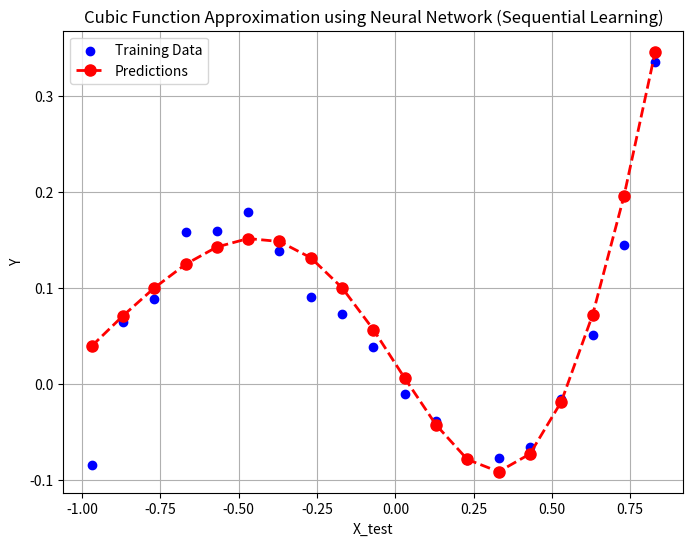
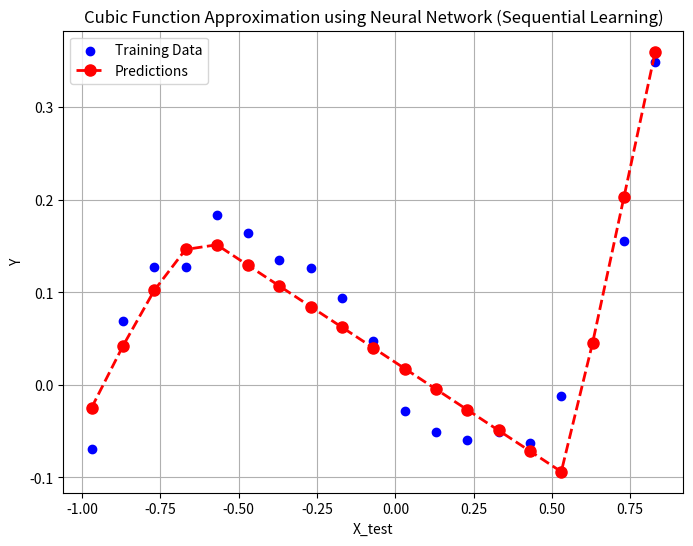
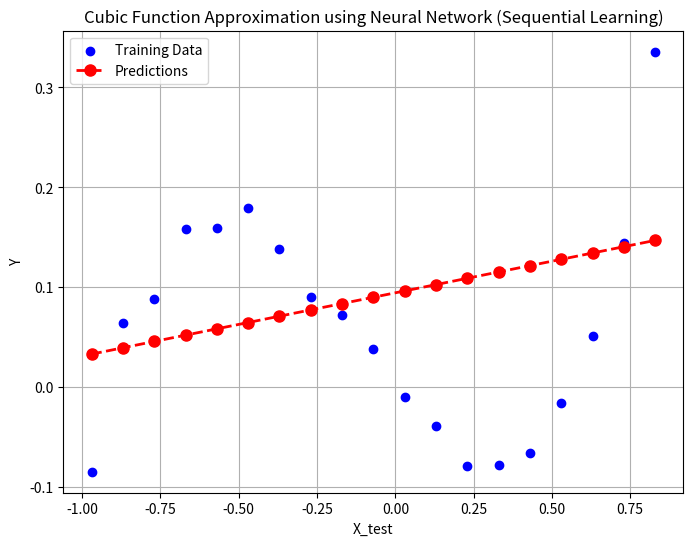
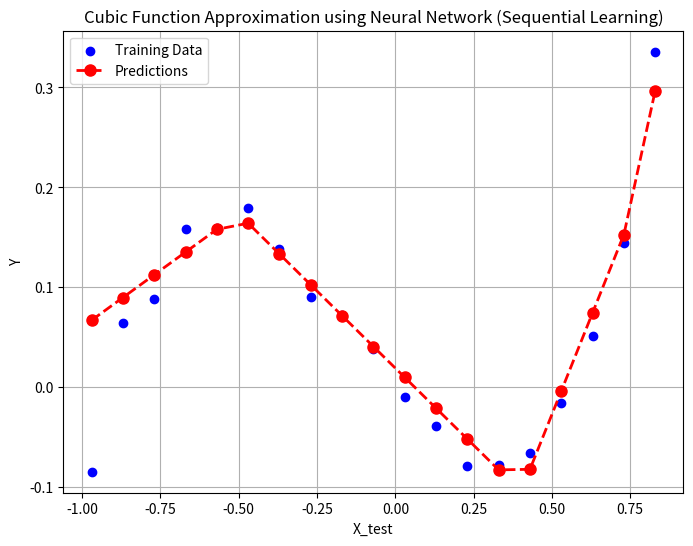

These charts were generated, in order, by the following Python code:
import numpy as np
import matplotlib.pyplot as plt

# Activation functions and their derivatives
def sigmoid(x):
    return 1 / (1 + np.exp(-x))

def sigmoid_derivative(x):
    return x * (1 - x)

def mse(actual, predicted):
    return 0.5 * ((predicted - actual) ** 2)

def mse_grad(actual, predicted):
    return predicted - actual

# Initialize weights randomly
np.random.seed(0)
input_size = 1
hidden_size = 3
output_size = 1

l1_weights = np.random.randn(input_size, hidden_size) * np.sqrt(2 / (input_size + hidden_size))
l1_bias = np.zeros((1, hidden_size))  # Bias for hidden layer
l2_weights = np.random.randn(hidden_size, output_size) * np.sqrt(2 / (hidden_size + output_size))
l2_bias = np.zeros((1, output_size))  # Bias for output layer


# Learning rate
learning_rate = 0.1

# Number of epochs
epochs = 1000 # increased epochs

# Generate some random training data
x_train = np.arange(-1, 1, 0.05)
d_train = 0.8 * x_train**3 + 0.3 * x_train**2 - 0.4 * x_train + np.random.normal(0, 0.02, len(x_train))
# Training the neural network using stochastic gradient descent
training_loss = []
for epoch in range(epochs):
    # Iterate through each training example
    epoch_loss = 0
    for i in range(len(x_train)):
        # Forward pass
        l1_output = sigmoid(np.dot(x_train[i], l1_weights) + l1_bias)  # Apply sigmoid activation func for layer 1
        output = np.dot(l1_output, l2_weights) + l2_bias  # Layer 2

        # Compute loss
        loss = mse(d_train[i], output)

        # Back-propagation
        output_grad = mse_grad(d_train[i], output)
        l1_output_grad = np.dot(output_grad, l2_weights.T)  * sigmoid_derivative(l1_output)  # Use sigmoid derivative for layer 1

        # Update weights using gradient descent
        l1_weights -= learning_rate * np.outer(x_train[i], l1_output_grad)
        l1_bias -= learning_rate * l1_output_grad

        l2_weights -= learning_rate * np.outer(l1_output, output_grad)
        l2_bias -= learning_rate * output_grad

        training_loss.append(loss[0])

    if epoch % 100 == 0:
        print(f'Epoch: {epoch},  Loss: {loss[0]}')


x_test = np.arange(-0.97, 0.93, 0.1)
y_test = 0.8* x_test**3 + 0.3 * x_test**2 - 0.4*x_test + np.random.normal(0, 0.02, len(x_test))
predictions = []
for i in range(len(x_test)):
    l1_output = sigmoid(np.dot(x_test[i], l1_weights) + l1_bias)  # Apply sigmoid activation func for layer 1
    output = np.sum(np.dot(l1_output, l2_weights) + l2_bias)  # Layer 2
    predictions.append(output)


# Plot the training data, true cubic function, and predictions
plt.figure(figsize=(8, 6))
plt.scatter(x_test, y_test, color='blue', label='Training Data')
plt.plot(x_test, predictions, color='red', marker='o', linestyle='dashed', linewidth=2, markersize=8, label='Predictions')
plt.xlabel('X_test')
plt.ylabel('Y')
plt.title('Cubic Function Approximation using Neural Network (Sequential Learning)')
plt.legend()
plt.grid(True)
plt.show()

# tanh activation function - zero centered output meaning can converge faster in backpropagation. Sigmoid's function's output is always postive - positive weights only.
# Sigmoid function avoids vanishing gradients Both sigmoid and tanh functions are prone to the vanishing gradient problem, where the gradients become very small for 
# extreme input values. However, the tanh function's output range is symmetric around 0, which means that its gradients are larger for inputs closer to 0.
# In comparison, the sigmoid function's gradients become extremely small for both very large and very small inputs.


# --------------------------------------------------------------------------------------------------------------------------------------------------------------------------------------------------------------------------

# layer 1 = ReLu
# Layer 2 = linear

import numpy as np
import matplotlib.pyplot as plt

# Activation functions and their derivatives
def relu(x):
    return np.maximum(0, x)

def relu_derivative(x):
    return np.where(x > 0, 1, 0)

def mse(actual, predicted):
    return 0.5 * ((predicted - actual) ** 2)

def mse_grad(actual, predicted):
    return predicted - actual

# Initialize weights randomly
np.random.seed(42)
input_size = 1
hidden_size = 3
output_size = 1

l1_weights = np.random.randn(input_size, hidden_size) * np.sqrt(2 / (input_size + hidden_size))
l1_bias = np.zeros((1, hidden_size))  # Bias for hidden layer
l2_weights = np.random.randn(hidden_size, output_size) * np.sqrt(2 / (hidden_size + output_size))
l2_bias = np.zeros((1, output_size))  # Bias for output layer


# Learning rate
learning_rate = 0.1

# Number of epochs
epochs = 1000

# Generate some random training data
x_train = np.arange(-1, 1, 0.05)
d_train = 0.8 * x_train**3 + 0.3 * x_train**2 - 0.4 * x_train + np.random.normal(0, 0.02, len(x_train))
training_loss = []
for epoch in range(epochs):
    # Iterate through each training example
    for i in range(len(x_train)):
        # Forward pass
        l1_output = np.dot(x_train[i], l1_weights) + l1_bias  # Layer 1
        l1_activated = relu(l1_output)  # Apply ReLU activation func
        output = np.dot(l1_activated, l2_weights) + l2_bias  # Layer 2

        # Compute loss
        loss = mse(d_train[i], output)

        # Back-propagation
        output_grad = mse_grad(d_train[i], output) 
        l1_output_grad = np.dot(output_grad, l2_weights.T) * relu_derivative(l1_output)

        # Update weights using gradient descent
        l1_weights -= learning_rate * np.outer(x_train[i], l1_output_grad)
        l1_bias -= learning_rate * l1_output_grad
        
        l2_weights -= learning_rate * np.outer(l1_activated, output_grad)
        l2_bias -= learning_rate * output_grad

        training_loss.append(loss[0])


    if epoch % 100 == 0:
        print(f'Epoch: {epoch}, Loss: {loss[0]}')


x_test = np.arange(-0.97, 0.93, 0.1)
y_test = 0.8* x_test**3 + 0.3 * x_test**2 - 0.4*x_test + np.random.normal(0, 0.02, len(x_test))
predictions = []
for i in range(len(x_test)):
    # Forward pass
    l1_output = np.dot(x_test[i], l1_weights) + l1_bias  # Layer 1
    l1_activated = relu(l1_output)  # Apply ReLU activation func
    output = np.sum(np.dot(l1_activated, l2_weights) + l2_bias ) # Layer 2
    predictions.append(output)


# Plot the training data, true cubic function, and predictions
plt.figure(figsize=(8, 6))
plt.scatter(x_test, y_test, color='blue', label='Training Data')
plt.plot(x_test, predictions, color='red', marker='o', linestyle='dashed', linewidth=2, markersize=8, label='Predictions')
plt.xlabel('X_test')
plt.ylabel('Y')
plt.title('Cubic Function Approximation using Neural Network (Sequential Learning)')
plt.legend()
plt.grid(True)
plt.show()

# --------------------------------------------------------------------------------------------------------------------------------------------------------------------------------------------------------------------------

# layer 1 = Linear
# Layer 2 = Linear

import numpy as np
import matplotlib.pyplot as plt

def mse(actual, predicted):
    return 0.5 * ((predicted - actual) ** 2)

def mse_grad(actual, predicted):
    return predicted - actual

# Initialize weights randomly
np.random.seed(0)
input_size = 1
hidden_size = 3
output_size = 1

l1_weights = np.random.randn(input_size, hidden_size) * np.sqrt(2 / (input_size + hidden_size))
l1_bias = np.zeros((1, hidden_size))  # Bias for hidden layer
l2_weights = np.random.randn(hidden_size, output_size) * np.sqrt(2 / (hidden_size + output_size))
l2_bias = np.zeros((1, output_size))  # Bias for output layer


# Learning rate
learning_rate = 0.001

# Number of epochs
epochs = 1000

# Generate some random training data
x_train = np.arange(-1, 1, 0.05)
d_train = 0.8 * x_train**3 + 0.3 * x_train**2 - 0.4 * x_train + np.random.normal(0, 0.02, len(x_train))

training_loss = []
for epoch in range(epochs):
    # Iterate through each training example
    for i in range(len(x_train)):
        # Forward pass
        l1_output = np.dot(x_train[i], l1_weights) + l1_bias  # Layer 1
        output = np.dot(l1_output, l2_weights) + l2_bias  # Layer 2

        # Compute loss
        loss = mse(d_train[i], output)

        # Back-propagation
        output_grad = mse_grad(d_train[i], output) 
        l1_output_grad = np.dot(output_grad, l2_weights.T) 

        # Update weights using gradient descent
        l1_weights -= learning_rate * np.outer(x_train[i], l1_output_grad)
        l1_bias -= learning_rate * l1_output_grad
        
        l2_weights -= learning_rate * np.outer(l1_output, output_grad)
        l2_bias -= learning_rate * output_grad

        training_loss.append(loss[0])


    if epoch % 100 == 0:
        print(f'Epoch: {epoch}, Loss: {loss[0]}')


x_test = np.arange(-0.97, 0.93, 0.1)
y_test = 0.8* x_test**3 + 0.3 * x_test**2 - 0.4*x_test + np.random.normal(0, 0.02, len(x_test))
predictions = []
for i in range(len(x_test)):
   # Forward pass
    l1_output = np.dot(x_test[i], l1_weights) + l1_bias  # Layer 1
    output = np.sum(np.dot(l1_output, l2_weights) + l2_bias)  # Layer 2
    predictions.append(output)


# Plot the training data, true cubic function, and predictions
plt.figure(figsize=(8, 6))
plt.scatter(x_test, y_test, color='blue', label='Training Data')
plt.plot(x_test, predictions, color='red', marker='o', linestyle='dashed', linewidth=2, markersize=8, label='Predictions')
plt.xlabel('X_test')
plt.ylabel('Y')
plt.title('Cubic Function Approximation using Neural Network (Sequential Learning)')
plt.legend()
plt.grid(True)
plt.show()

# --------------------------------------------------------------------------------------------------------------------------------------------------------------------------------------------------------------------------

# layer 1 = Leaky ReLu
# Layer 2 = Linear

import numpy as np
import matplotlib.pyplot as plt

def leaky_relu(x, alpha=0.1):
    return np.where(x > 0, x, alpha * x)

def leaky_relu_derivative(x, alpha=0.1):
    return np.where(x > 0, 1, alpha)

def mse(actual, predicted):
    return 0.5 * ((predicted - actual) ** 2)

def mse_grad(actual, predicted):
    return predicted - actual

# Initialize weights randomly
np.random.seed(0)
input_size = 1
hidden_size = 3
output_size = 1

l1_weights = np.random.randn(input_size, hidden_size) * np.sqrt(2 / (input_size + hidden_size))
l1_bias = np.zeros((1, hidden_size))  # Bias for hidden layer
l2_weights = np.random.randn(hidden_size, output_size) * np.sqrt(2 / (hidden_size + output_size))
l2_bias = np.zeros((1, output_size))  # Bias for output layer


# Learning rate
learning_rate = 0.1

# Number of epochs
epochs = 1000

# Generate some random training data
x_train = np.arange(-1, 1, 0.05)
d_train = 0.8 * x_train**3 + 0.3 * x_train**2 - 0.4 * x_train + np.random.normal(0, 0.02, len(x_train))

training_loss = []
for epoch in range(epochs):
    # Iterate through each training example
    for i in range(len(x_train)):
        # Forward pass
        l1_output = np.dot(x_train[i], l1_weights) + l1_bias  # Layer 1
        l1_activated = leaky_relu(l1_output) # apply Leaky Relu
        output = np.dot(l1_activated, l2_weights) + l2_bias  # Layer 2

        # Compute loss
        loss = mse(d_train[i], output)

        # Back-propagation
        output_grad = mse_grad(d_train[i], output) 
        l1_output_grad = np.dot(output_grad, l2_weights.T) * leaky_relu_derivative(l1_activated)

        # Update weights using gradient descent
        l1_weights -= learning_rate * np.outer(x_train[i], l1_output_grad)
        l1_bias -= learning_rate * l1_output_grad
        
        l2_weights -= learning_rate * np.outer(l1_activated, output_grad)
        l2_bias -= learning_rate * output_grad

        training_loss.append(loss[0])

    if epoch % 100 == 0:
        print(f'Epoch: {epoch}, Loss: {loss[0]}')


x_test = np.arange(-0.97, 0.93, 0.1)
y_test = 0.8* x_test**3 + 0.3 * x_test**2 - 0.4*x_test + np.random.normal(0, 0.02, len(x_test))
predictions = []
for i in range(len(x_test)):
    # Forward pass
    l1_output = np.dot(x_test[i], l1_weights) + l1_bias  # Layer 1
    l1_activated = leaky_relu(l1_output) # apply Leaky Relu
    output = np.sum(np.dot(l1_activated, l2_weights) + l2_bias ) # Layer 2
    predictions.append(output)


# Plot the training data, true cubic function, and predictions
plt.figure(figsize=(8, 6))
plt.scatter(x_test, y_test, color='blue', label='Training Data')
plt.plot(x_test, predictions, color='red', marker='o', linestyle='dashed', linewidth=2, markersize=8, label='Predictions')
plt.xlabel('X_test')
plt.ylabel('Y')
plt.title('Cubic Function Approximation using Neural Network (Sequential Learning)')
plt.legend()
plt.grid(True)
plt.show()
